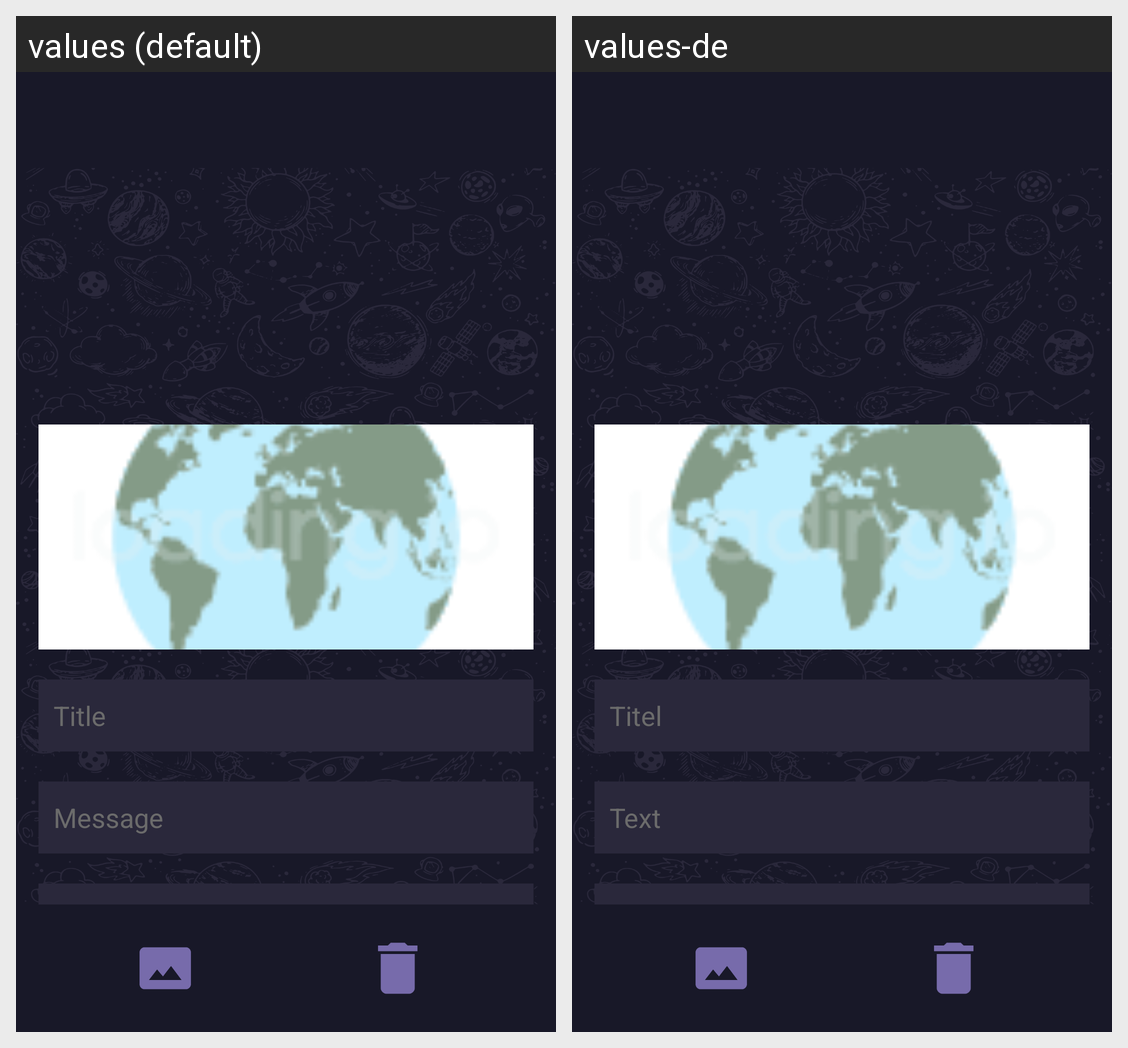

Locale-by-locale string values for the Android screen shown in this grid:
Android screen res/layout/location_edit.xml rendered under 2 locales, left to right: values (default), values-de. Device: Nexus 5 (rendered at 1080×1920; each locale shown at half size, 540×960, under a caption strip naming it); theme Theme.MyApplication.
Strings drawn on this screen, with the default value and each locale's value (text and hints the layout hard-codes, and strings that could not be matched under every locale, appear in the picture but are not listed):

hint_title
  values: Title
  values-de: Titel

hint_message
  values: Message
  values-de: Text
